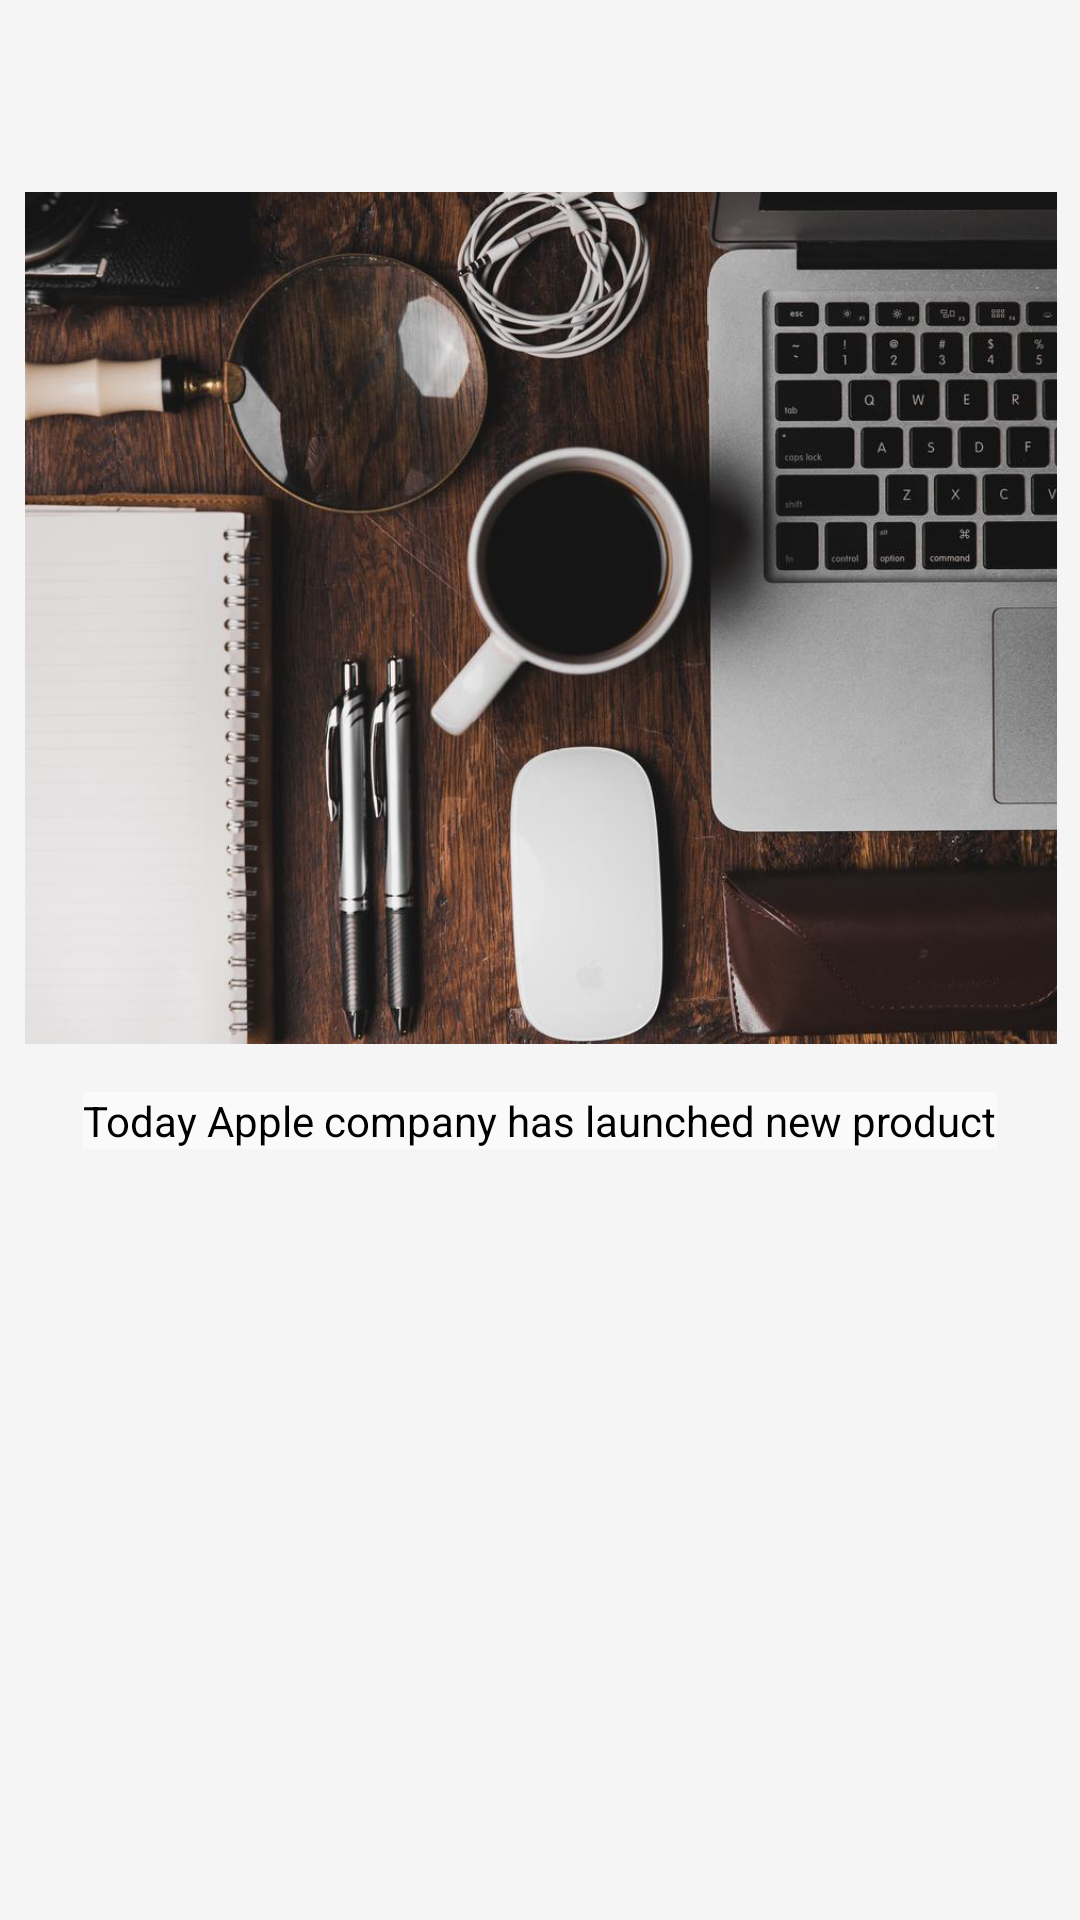

The Android layout XML behind this screen, and the referenced resources:
<!-- AndroidManifest.xml: application theme Theme.YoutubeClone -->
<!-- res/layout/fragment_home_fragment.xml -->
<?xml version="1.0" encoding="utf-8"?>
<androidx.constraintlayout.widget.ConstraintLayout xmlns:android="http://schemas.android.com/apk/res/android"
    xmlns:app="http://schemas.android.com/apk/res-auto"
    xmlns:tools="http://schemas.android.com/tools"
    android:id="@+id/home_fragment"
    android:layout_width="match_parent"
    android:layout_height="wrap_content"
    android:background="#F6F5F5">

    <ImageView
        android:id="@+id/imgDisplay"
        android:layout_width="344dp"
        android:layout_height="284dp"
        android:layout_marginStart="24dp"
        android:layout_marginTop="64dp"
        android:layout_marginEnd="24dp"
        android:scaleType="centerCrop"
        app:layout_constraintEnd_toEndOf="parent"
        app:layout_constraintHorizontal_bias="0.497"
        app:layout_constraintStart_toStartOf="parent"
        app:layout_constraintTop_toTopOf="parent"
        android:src="@drawable/laptop" />

    <TextView
        android:id="@+id/tvDisplay"
        android:layout_width="wrap_content"
        android:layout_height="wrap_content"
        android:layout_marginStart="24dp"
        android:layout_marginTop="16dp"
        android:layout_marginEnd="24dp"
        android:background="#FBFAFA"
        android:textColor="#000000"
        app:layout_constraintEnd_toEndOf="parent"
        app:layout_constraintHorizontal_bias="0.491"
        app:layout_constraintStart_toStartOf="parent"
        app:layout_constraintTop_toBottomOf="@+id/imgDisplay"
        android:text="Today Apple company has launched new product" />

</androidx.constraintlayout.widget.ConstraintLayout>
<!-- resources referenced by this layout -->
<resources>
  <!-- drawable laptop: jpg bitmap (drawable, 116137 bytes) -->
  <style name="Theme.YoutubeClone" parent="Theme.MaterialComponents.NoActionBar">
          
          <item name="colorPrimary">@color/purple_500</item>
          <item name="colorPrimaryVariant">@color/purple_700</item>
          <item name="colorOnPrimary">@color/white</item>
          
          <item name="colorSecondary">@color/teal_200</item>
          <item name="colorSecondaryVariant">@color/teal_700</item>
          <item name="colorOnSecondary">@color/black</item>
          
          <item name="android:statusBarColor" tools:targetApi="l">?attr/colorPrimaryVariant</item>
          
      </style>
  <!-- not gathered from this repository: default colours our renderer supplied (Android Studio template values) -->
  <color name="purple_500">#FF6200EE</color>
  <color name="purple_700">#FF3700B3</color>
  <color name="teal_200">#FF03DAC5</color>
  <color name="teal_700">#FF018786</color>
  <color name="black">#FF000000</color>
  <color name="white">#FFFFFFFF</color>
</resources>
